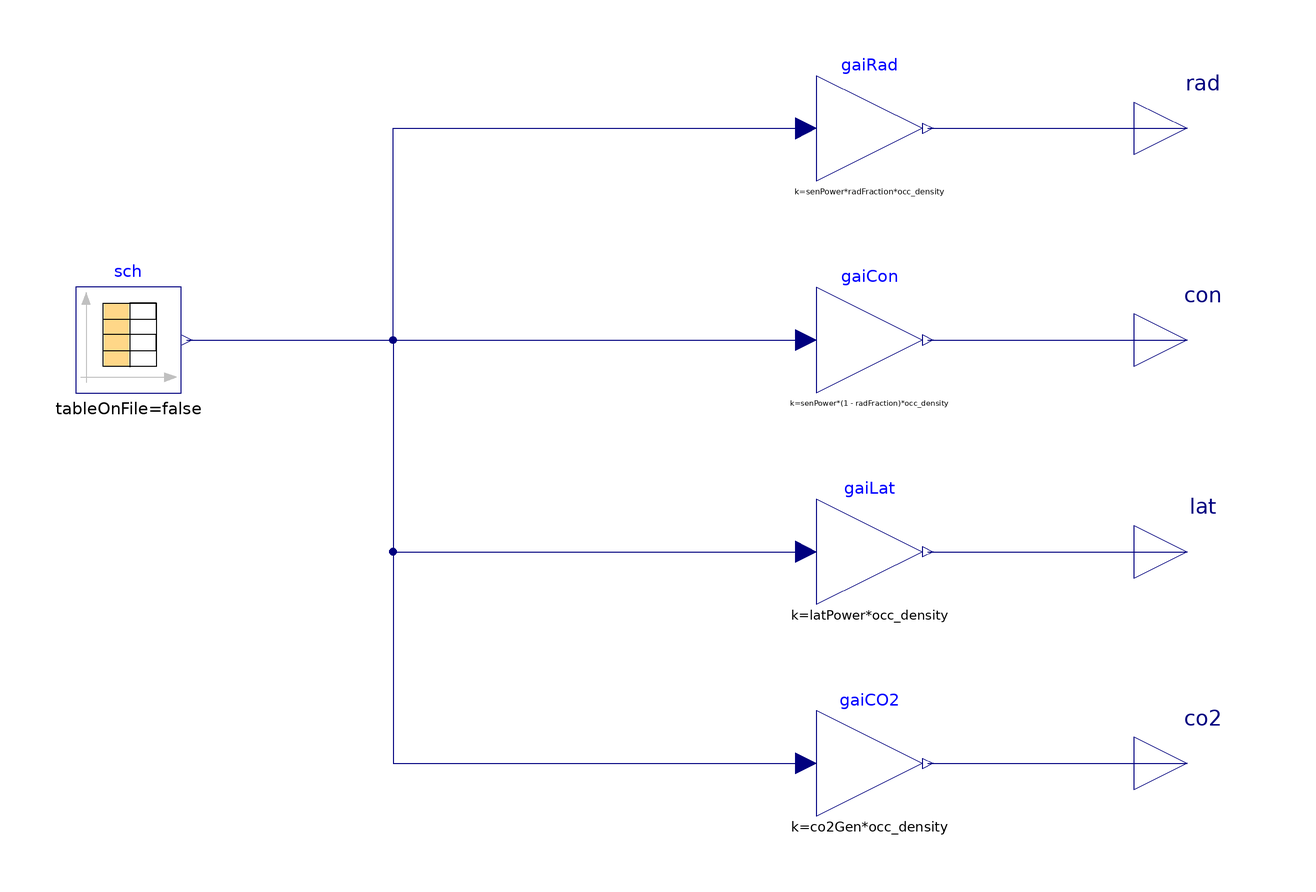

The component connection diagram of the Modelica model below, drawn from its own Placement and Line annotations.

model OccupancyLoad
  "A model for occupancy and resulting internal loads"
  parameter Modelica.Units.SI.Power senPower "Sensible heat gain per person";
  parameter Modelica.Units.SI.DimensionlessRatio radFraction "Fraction of sensible gain that is radiant";
  parameter Modelica.Units.SI.Power latPower "Latent heat gain per person";
  parameter Modelica.Units.SI.MassFlowRate co2Gen "CO2 generation per person";
  parameter Modelica.Units.SI.DimensionlessRatio occ_density "Number of occupants per m^2";
  Modelica.Blocks.Sources.CombiTimeTable sch(
    extrapolation=Modelica.Blocks.Types.Extrapolation.Periodic,
    table=[0,0; 8*3600,0; 8*3600,1.0; 18*3600,1.0; 18*3600,0; 24*3600,0],
    columns={2})
    "Occupancy schedule"
    annotation (Placement(transformation(extent={{-100,-10},{-80,10}})));
  Modelica.Blocks.Interfaces.RealOutput rad "Radiant load in W/m^2"
    annotation (Placement(transformation(extent={{100,30},{120,50}})));
  Modelica.Blocks.Interfaces.RealOutput con "Convective load in W/m^2"
    annotation (Placement(transformation(extent={{100,-10},{120,10}})));
  Modelica.Blocks.Interfaces.RealOutput lat "Latent load in W/m^2"
    annotation (Placement(transformation(extent={{100,-50},{120,-30}})));
  Modelica.Blocks.Math.Gain gaiRad(k=senPower*radFraction*occ_density)
    annotation (Placement(transformation(extent={{40,30},{60,50}})));
  Modelica.Blocks.Math.Gain gaiCon(k=senPower*(1 - radFraction)*occ_density)
    annotation (Placement(transformation(extent={{40,-10},{60,10}})));
  Modelica.Blocks.Math.Gain gaiLat(k=latPower*occ_density)
    annotation (Placement(transformation(extent={{40,-50},{60,-30}})));
  Modelica.Blocks.Math.Gain gaiCO2(k=co2Gen*occ_density)
    annotation (Placement(transformation(extent={{40,-90},{60,-70}})));
  Modelica.Blocks.Interfaces.RealOutput co2 "CO2 generation in kg/s/m^2"
    annotation (Placement(transformation(extent={{100,-90},{120,-70}})));
equation
  connect(sch.y[1], gaiRad.u) annotation (Line(points={{-79,0},{-40,0},{-40,40},
          {38,40}}, color={0,0,127}));
  connect(sch.y[1], gaiCon.u)
    annotation (Line(points={{-79,0},{38,0}}, color={0,0,127}));
  connect(sch.y[1], gaiLat.u) annotation (Line(points={{-79,0},{-40,0},{-40,-40},
          {38,-40}}, color={0,0,127}));
  connect(gaiRad.y, rad)
    annotation (Line(points={{61,40},{110,40}}, color={0,0,127}));
  connect(gaiCon.y, con)
    annotation (Line(points={{61,0},{110,0}}, color={0,0,127}));
  connect(gaiLat.y, lat)
    annotation (Line(points={{61,-40},{110,-40}}, color={0,0,127}));
  connect(gaiCO2.y, co2)
    annotation (Line(points={{61,-80},{110,-80}}, color={0,0,127}));
  connect(sch.y[1], gaiCO2.u) annotation (Line(points={{-79,0},{-40,0},{-40,-80},
          {38,-80}}, color={0,0,127}));
  annotation (Icon(coordinateSystem(preserveAspectRatio=false)), Diagram(
        coordinateSystem(preserveAspectRatio=false)));
end OccupancyLoad;